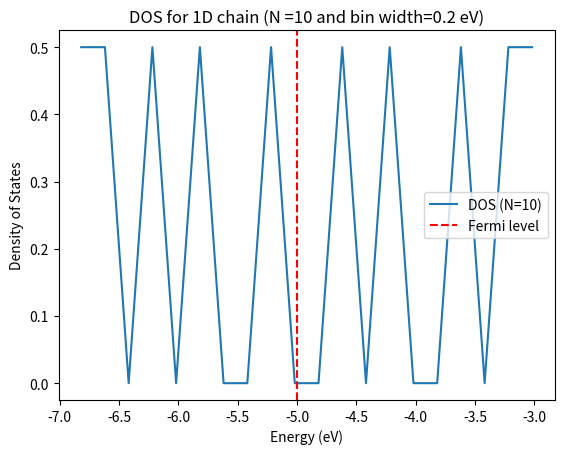
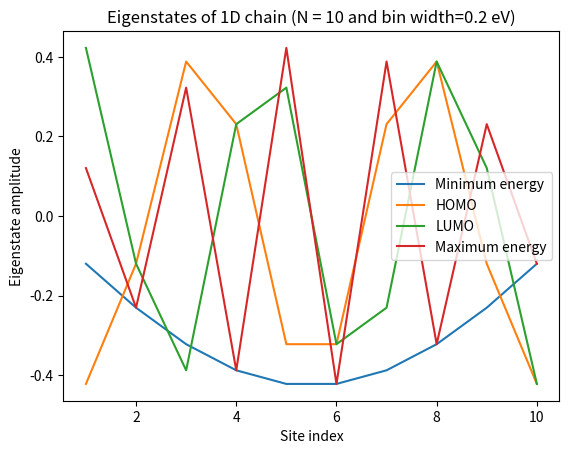
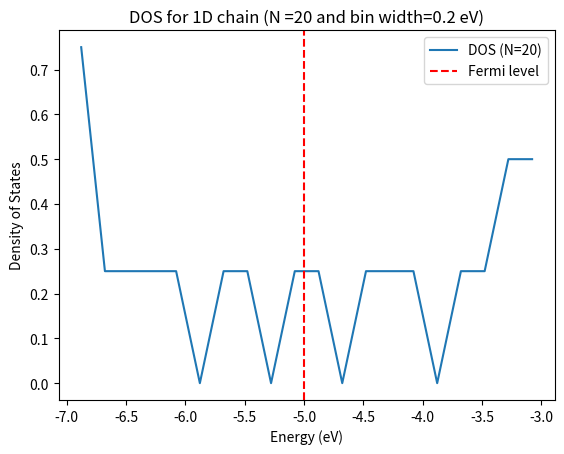
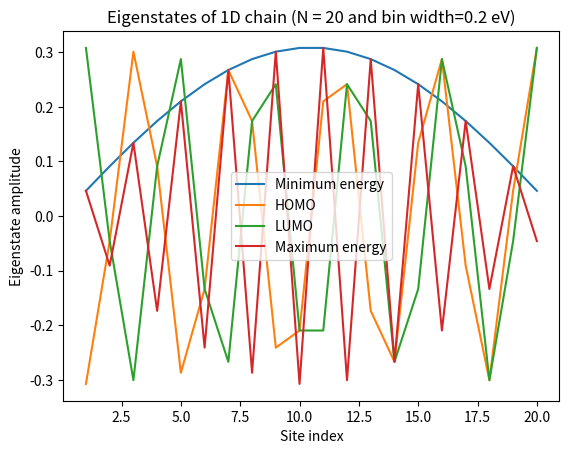
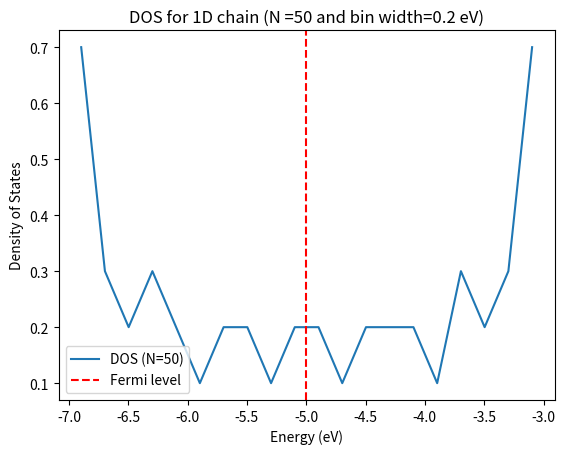
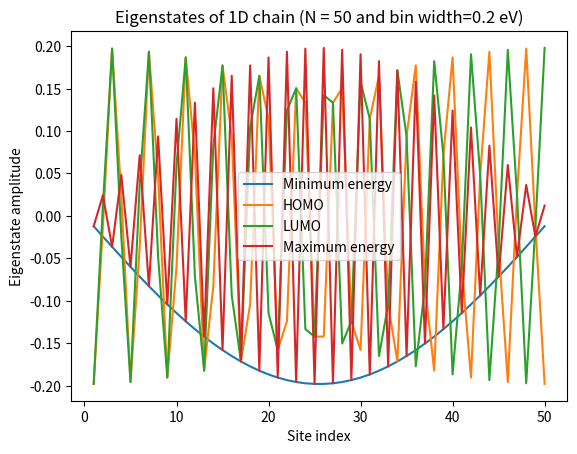
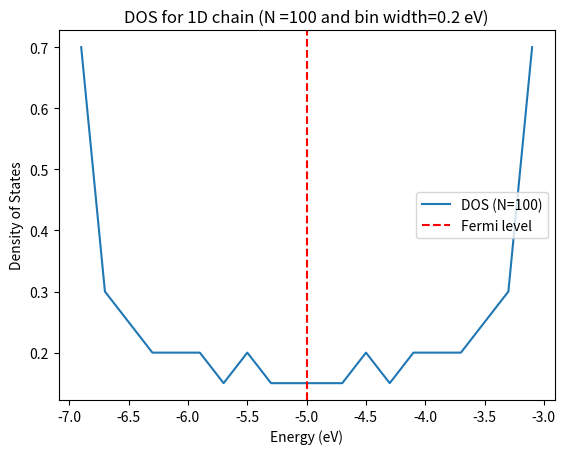
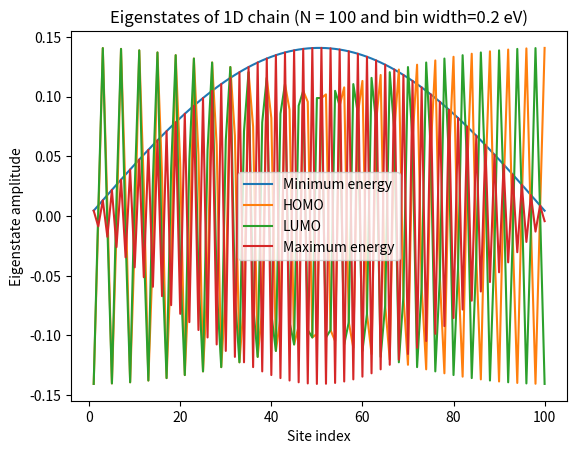
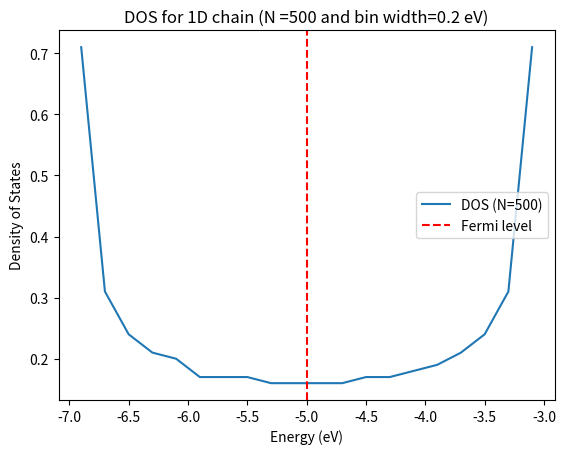
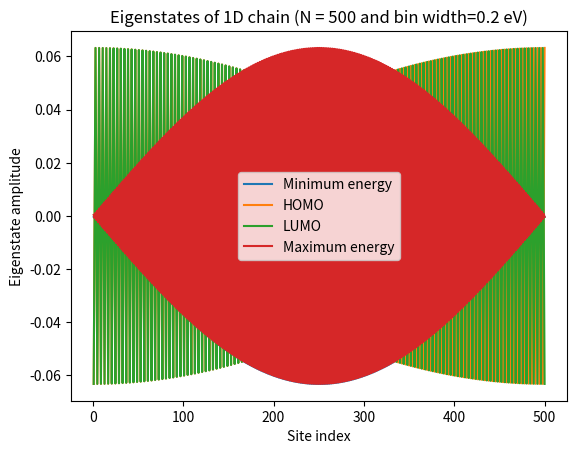

The script that saved these images, in order:
import numpy as np
import matplotlib.pyplot as plt
from scipy.linalg import eigh_tridiagonal

E0 = -5.0   #On site energy(eV)
b  = -1.0   # Hopping parameter beta(eV)

bins_w = [0.2, 0.1, 0.05]
N0 = [10,20, 50, 100,500]

for N in N0:

    #diagonal of hamiltonian
    diag = E0 * np.ones(N)
    offdiag = b * np.ones(N - 1)

    #Diagonalize
    eigvals, eigvecs = eigh_tridiagonal(diag, offdiag)

    #Fermi level (spin-degenerate, half-filled)
    E_F = 0.5 * (eigvals[N//2 - 1] + eigvals[N//2])

    #DOS
    bin_width = bins_w[0]
    Emin, Emax = eigvals.min(), eigvals.max()
    bins = np.arange(Emin, Emax + bin_width, bin_width)

    dos, edges = np.histogram(eigvals, bins=bins, density=True)
    energy_mid = 0.5 * (edges[:-1] + edges[1:])

    #Plot DOS
    plt.figure()
    plt.plot(energy_mid, dos, label=f"DOS (N={N})")
    plt.axvline(E_F, color='r', linestyle='--', label="Fermi level")
    plt.xlabel("Energy (eV)")
    plt.ylabel("Density of States")
    plt.legend()
    plt.title(f"DOS for 1D chain (N ={N} and bin width={bin_width} eV)")
    plt.savefig(f"DOS_N{N}_bin{bin_width}.png", dpi=300, bbox_inches="tight")
    plt.show()
    plt.close()

    # Eigenstates
    idx_min = 0
    idx_max = N - 1
    idx_homo= N//2 - 1
    idx_lumo= N//2

    sites = np.arange(1, N + 1)

    plt.figure()
    plt.plot(sites, eigvecs[:, idx_min], label="Minimum energy")
    plt.plot(sites, eigvecs[:, idx_homo],label="HOMO")
    plt.plot(sites, eigvecs[:, idx_lumo],label="LUMO")
    plt.plot(sites, eigvecs[:, idx_max], label="Maximum energy")

    plt.xlabel("Site index")
    plt.ylabel("Eigenstate amplitude")
    plt.legend()
    plt.title(f"Eigenstates of 1D chain (N = {N} and bin width={bin_width} eV)")
    plt.savefig(f"Eigenstates_N{N}.png", dpi=300, bbox_inches="tight")
    plt.show()
    plt.close()
